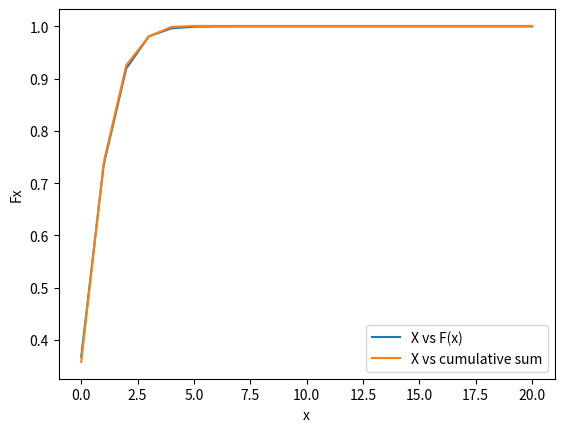

The matplotlib source for this figure:
# from dust i have come, dust i will be

import numpy as np
import bisect
import matplotlib.pyplot as plt

lamb = 1

# -------------------------------------
# find the theoretical values
Fx = []
X = list(range(21))

numerator = 1
denominator = 1
Fx.append(numerator / denominator)

# from 1 to 20
for x in range(1, 21, 1):
    numerator *= lamb
    denominator *= x

    tmp = Fx[x - 1] + (numerator / denominator)
    Fx.append(tmp)

for i in range(21):
    Fx[i] *= np.exp(-lamb)

plt.figure(1)
plt.plot(X, Fx)
# -------------------------------------

# -------------------------------------
# experimental value
hash_map = {}
for i in range(1001):
    random_num = np.random.rand()
    idx = bisect.bisect_right(Fx, random_num, lo=0, hi=len(Fx))

    if idx in hash_map:
        hash_map[idx] += 1
    else:
        hash_map[idx] = 1

cumulative_sum = [0] * 21
if 0 in hash_map:
    cumulative_sum[0] = hash_map[0]

for i in range(1, 21, 1):
    cumulative_sum[i] = cumulative_sum[i - 1]
    if i in hash_map:
        cumulative_sum[i] += hash_map[i]

for i in range(21):
    cumulative_sum[i] /= 1000

plt.plot(X, cumulative_sum)
plt.legend(["X vs F(x)", "X vs cumulative sum"])

plt.xlabel('x')
plt.ylabel('Fx')
plt.show()
# -------------------------------------
